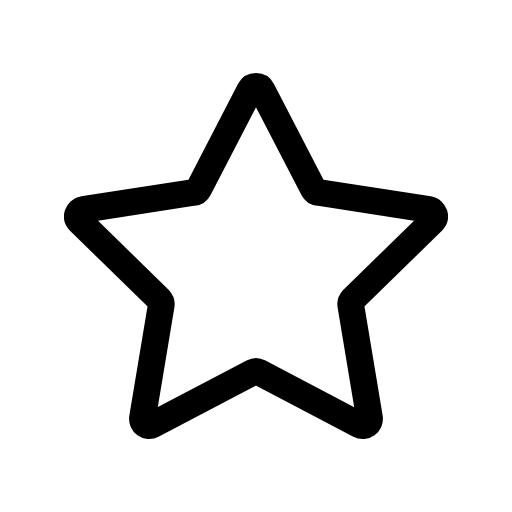
t = 0.00 s
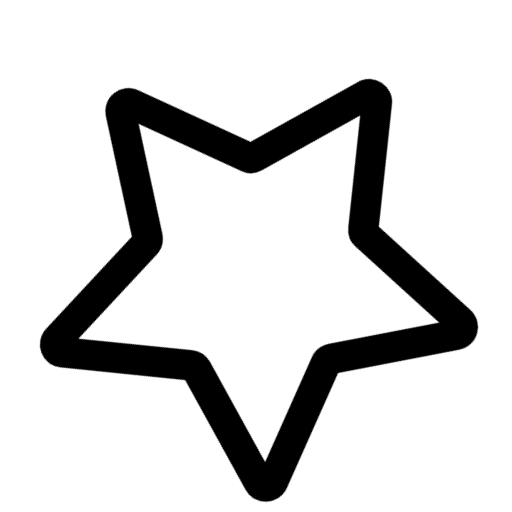
t = 0.34 s
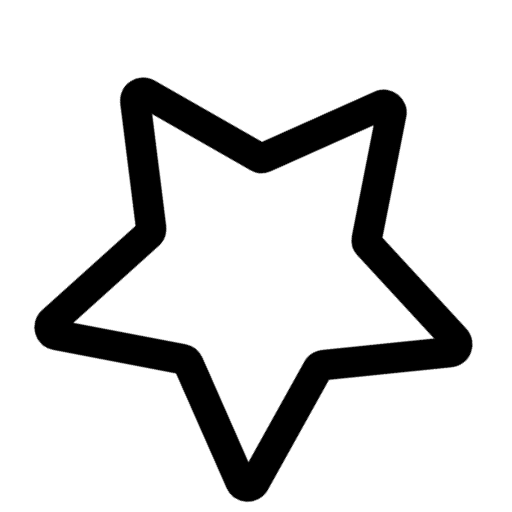
t = 0.56 s
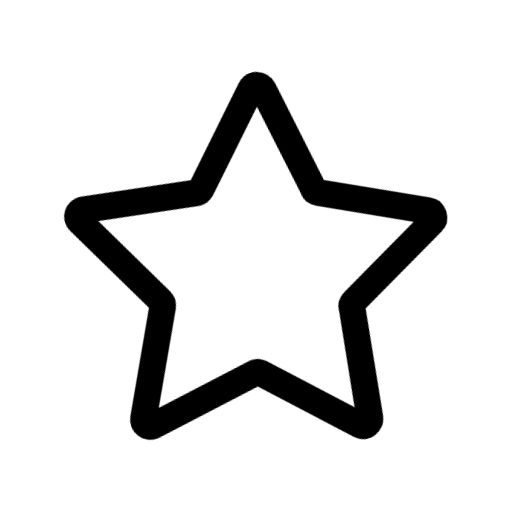
t = 0.90 s
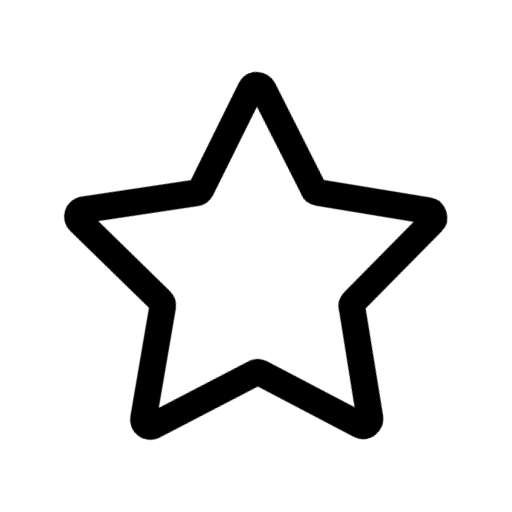
t = 1.13 s
t = 1.58 s: frame unchanged from t = 1.13 s, image omitted

The animated SVG that drew these frames (rendered in a browser with its animation timeline set to each time). Animation: 1 CSS @keyframes rule; one cycle of 1.80 s, repeats indefinitely.

<svg xmlns="http://www.w3.org/2000/svg" width="24" height="24" fill="none" viewBox="0 0 24 24" class="fa-star"><style>.fa-star-0{transform-box:view-box;transform-origin:12px 12.8px;animation:fa-star-m0 1.8s cubic-bezier(.65,0,.35,1) infinite}@keyframes fa-star-m0{0%{transform:rotate(0)}25%{transform:rotate(36deg) scale(1.15)}50%,100%{transform:rotate(72deg)}}@media (prefers-reduced-motion:reduce){.fa-star *{animation:none!important}}</style><g class="fa-star-0"><path pathLength="1" stroke="currentColor" stroke-linecap="round" stroke-linejoin="round" stroke-width="1.25" d="M393.079 3369.02L387.899 3369.82C387.637 3369.86 387.533 3370.18 387.723 3370.37L391.465 3374.03C391.54 3374.11 391.575 3374.21 391.558 3374.31L390.68 3379.58C390.636 3379.84 390.912 3380.04 391.147 3379.92L395.85 3377.45C395.944 3377.4 396.056 3377.4 396.15 3377.45L400.852 3379.92C401.088 3380.04 401.363 3379.84 401.32 3379.58L400.442 3374.31C400.425 3374.21 400.459 3374.11 400.534 3374.03L404.277 3370.37C404.467 3370.18 404.363 3369.86 404.101 3369.82L398.921 3369.02C398.819 3369.01 398.731 3368.94 398.684 3368.85L396.286 3364.22C396.166 3363.99 395.834 3363.99 395.714 3364.22L393.316 3368.85C393.269 3368.94 393.181 3369.01 393.079 3369.02Z" transform="translate(-384 -3360)"/></g></svg>
